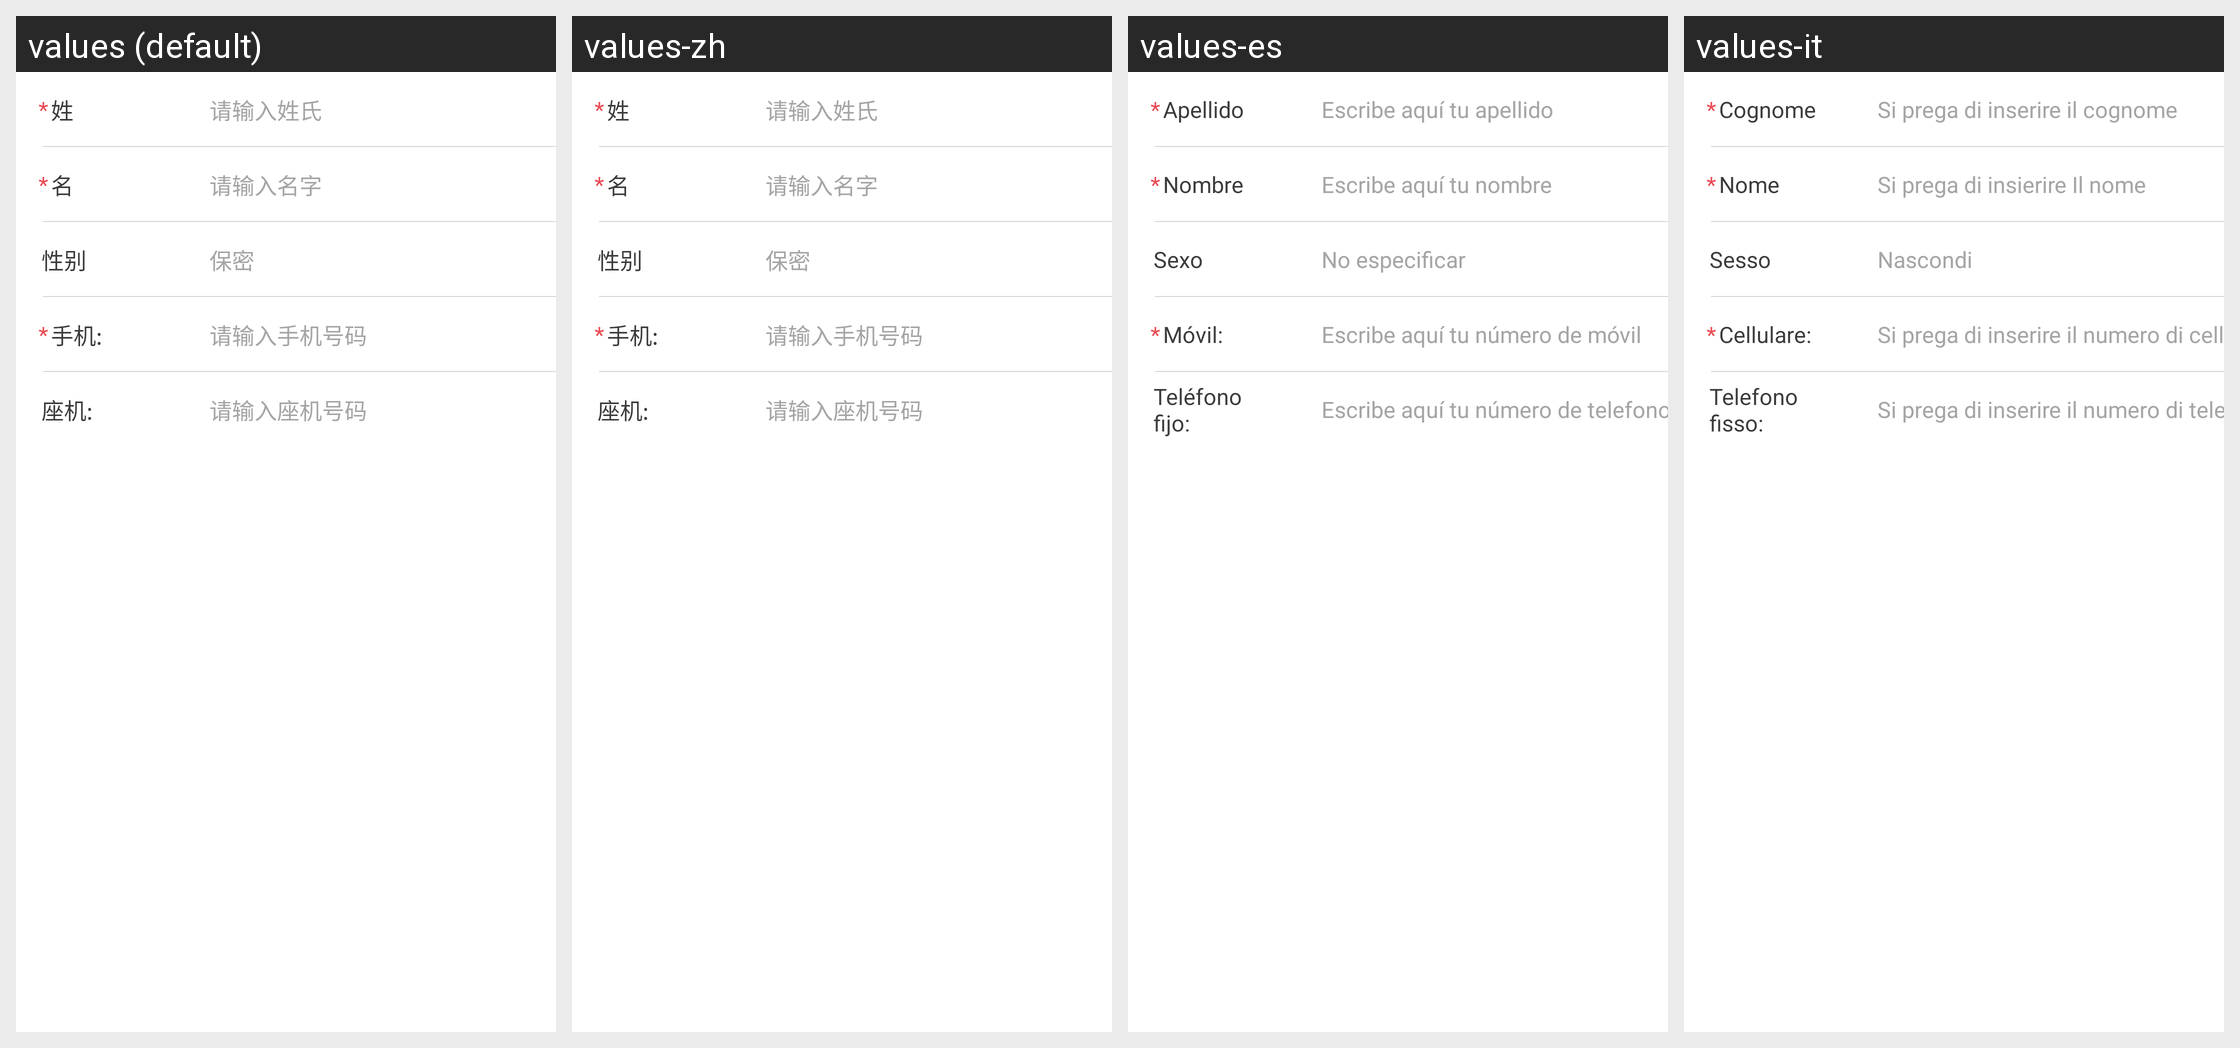

Strings drawn on this Android screen and how each of the app's shown locales translates them:
Android screen res/layout/holder_edit_adress_head.xml rendered under 4 locales, left to right: values (default), values-zh, values-es, values-it. Device: Nexus 5 (rendered at 1080×1920; each locale shown at half size, 540×960, under a caption strip naming it); theme transTheme.
Other locales in the repository, not shown: values-en, values-fr.
Strings drawn on this screen, with the default value and each locale's value (text and hints the layout hard-codes, and strings that could not be matched under every locale, appear in the picture but are not listed):

xing
  values: 姓
  values-zh: 姓
  values-es: Apellido
  values-it: Cognome

dz_des1
  values: 请输入姓氏
  values-zh: 请输入姓氏
  values-es: Escribe aquí tu apellido
  values-it: Si prega di inserire il cognome

ming
  values: 名
  values-zh: 名
  values-es: Nombre
  values-it: Nome

dz_des2
  values: 请输入名字
  values-zh: 请输入名字
  values-es: Escribe aquí tu nombre
  values-it: Si prega di insierire Il nome

sex
  values: 性别
  values-zh: 性别
  values-es: Sexo
  values-it: Sesso

user_sex
  values: 保密
  values-zh: 保密
  values-es: No especificar
  values-it: Nascondi

o_shouji
  values: 手机:
  values-zh: 手机:
  values-es: Móvil:
  values-it: Cellulare:

dz_des3
  values: 请输入手机号码
  values-zh: 请输入手机号码
  values-es: Escribe aquí tu número de móvil
  values-it: Si prega di inserire il numero di cellulare

o_zuoji
  values: 座机:
  values-zh: 座机:
  values-es: Teléfono fijo:
  values-it: Telefono fisso:

dz_des4
  values: 请输入座机号码
  values-zh: 请输入座机号码
  values-es: Escribe aquí tu número de telefono fijo
  values-it: Si prega di inserire il numero di telefono fisso
